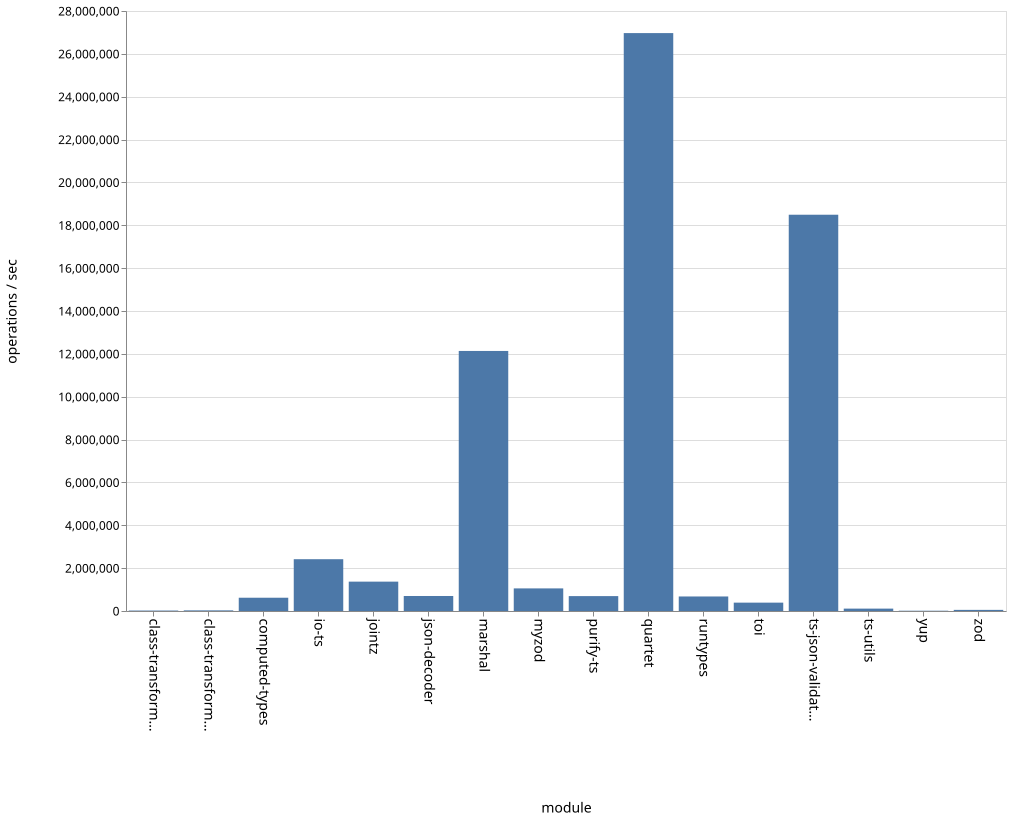

Source data for this figure (header and first rows):
name, ops
class-transformer-validator-async, 21322
class-transformer-validator-sync, 29709
computed-types, 619381
io-ts, 2417218
jointz, 1370206
json-decoder, 700236
marshal, 12135374
myzod, 1054703
purify-ts, 695350
quartet, 26969037
runtypes, 678061
toi, 390040
ts-json-validator, 18492759
ts-utils, 111276
yup, 13183
zod, 52400
